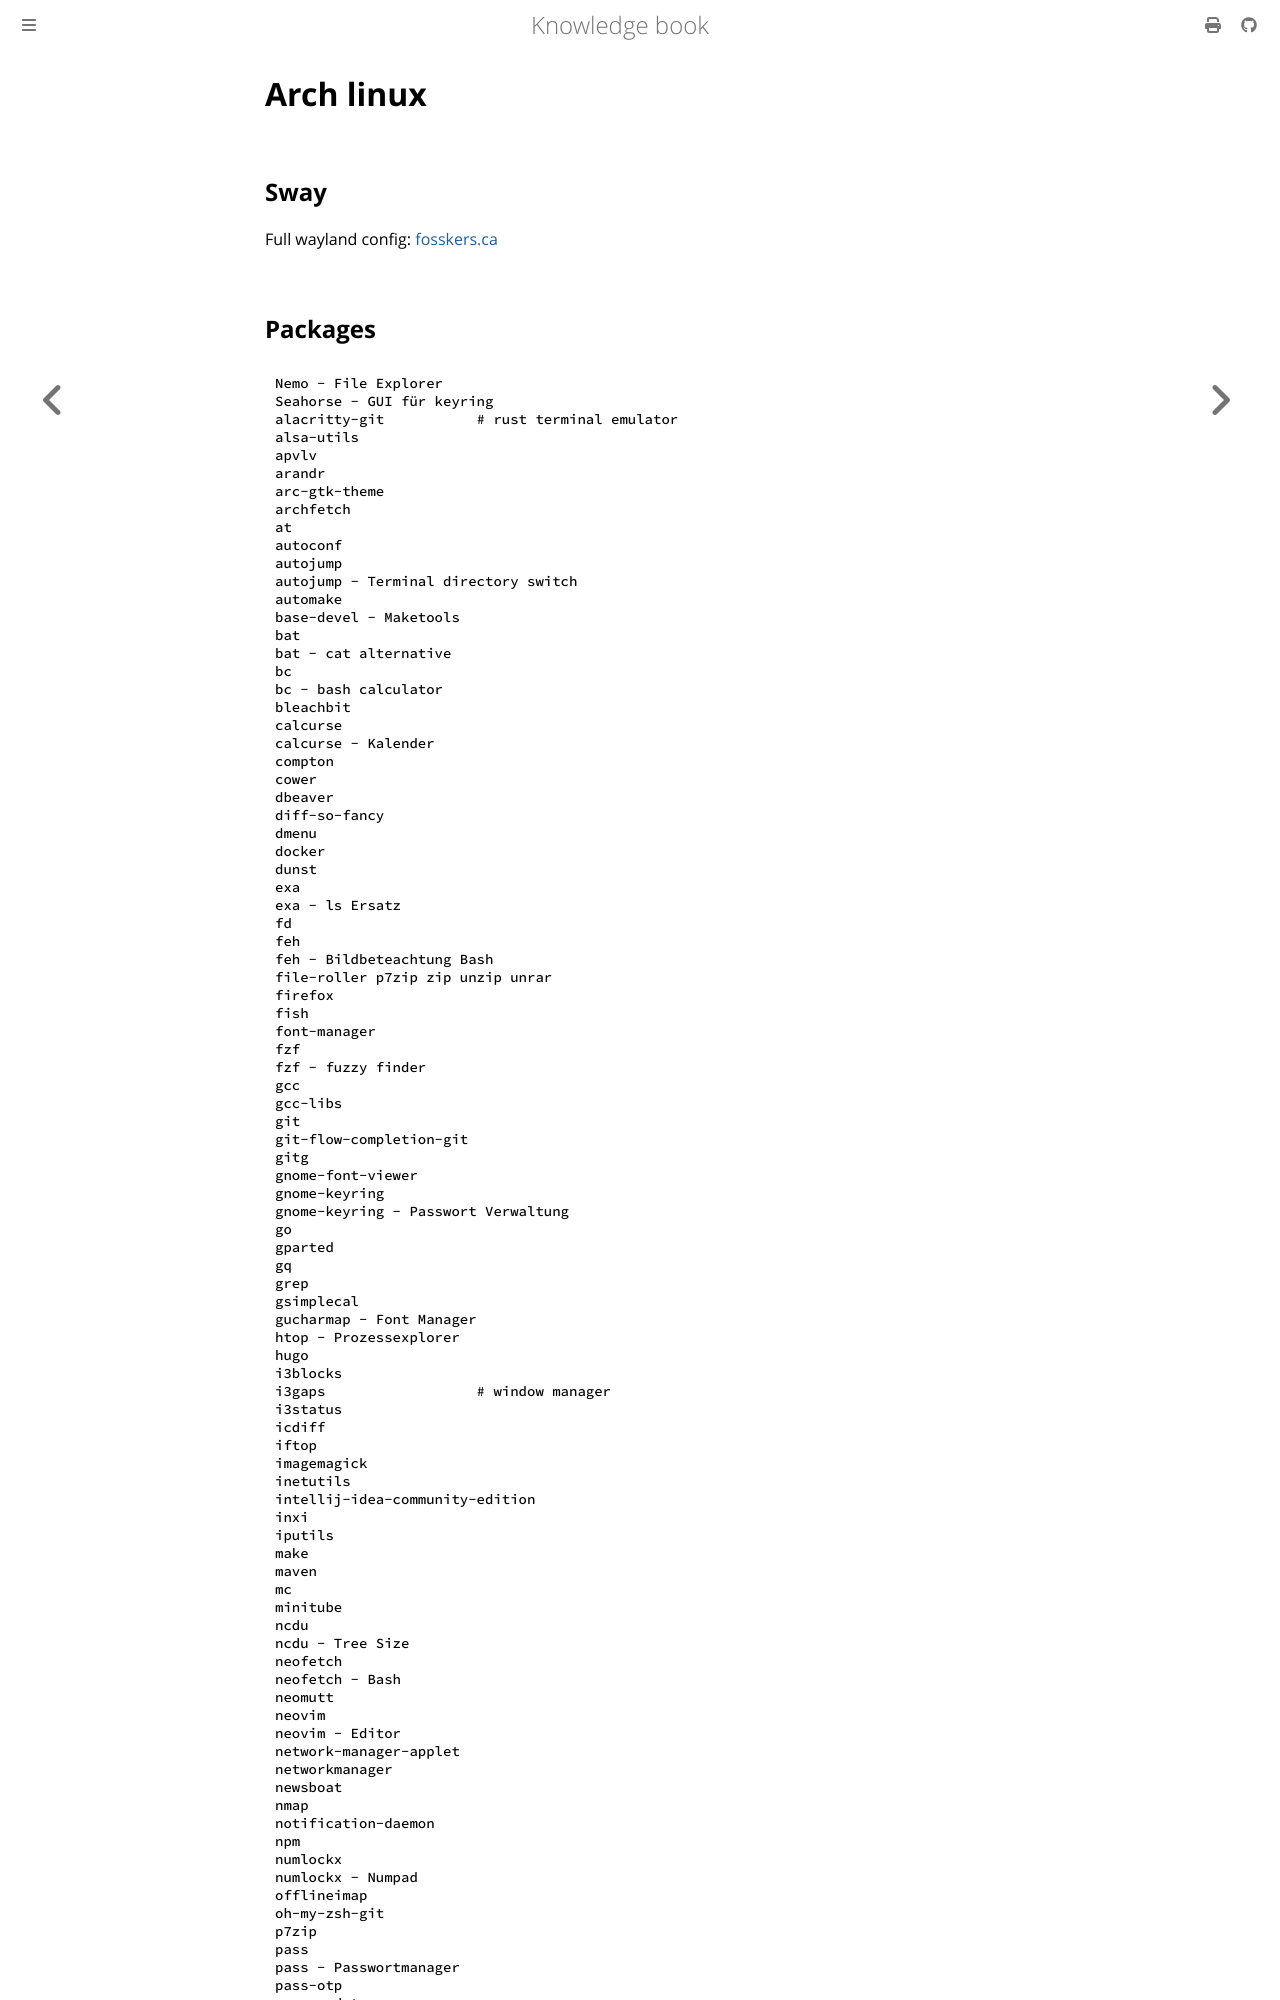

repository: dvogt23/notes · page: tech/linux/arch.html · generator: mdbook

# Arch linux

## Sway

Full wayland config: [fosskers.ca](https://www.fosskers.ca/en/blog/wayland)

## Packages
    Nemo - File Explorer
    Seahorse - GUI für keyring
    alacritty-git           # rust terminal emulator
    alsa-utils
    apvlv
    arandr
    arc-gtk-theme
    archfetch
    at
    autoconf
    autojump
    autojump - Terminal directory switch
    automake
    base-devel - Maketools
    bat
    bat - cat alternative
    bc
    bc - bash calculator
    bleachbit
    calcurse
    calcurse - Kalender
    compton
    cower
    dbeaver
    diff-so-fancy
    dmenu
    docker
    dunst
    exa
    exa - ls Ersatz
    fd
    feh
    feh - Bildbeteachtung Bash
    file-roller p7zip zip unzip unrar
    firefox
    fish
    font-manager
    fzf
    fzf - fuzzy finder
    gcc
    gcc-libs
    git
    git-flow-completion-git
    gitg
    gnome-font-viewer
    gnome-keyring
    gnome-keyring - Passwort Verwaltung
    go
    gparted
    gq
    grep
    gsimplecal
    gucharmap - Font Manager
    htop - Prozessexplorer
    hugo
    i3blocks
    i3gaps                  # window manager
    i3status
    icdiff
    iftop
    imagemagick
    inetutils
    intellij-idea-community-edition
    inxi
    iputils
    make
    maven
    mc
    minitube
    ncdu
    ncdu - Tree Size
    neofetch
    neofetch - Bash
    neomutt
    neovim
    neovim - Editor
    network-manager-applet
    networkmanager
    newsboat
    nmap
    notification-daemon
    npm
    numlockx
    numlockx - Numpad
    offlineimap
    oh-my-zsh-git
    p7zip
    pass
    pass - Passwortmanager
    pass-otp
    pass-update
    peco
    peco - Filertool
    polybar-git
    prezto-git
    pulseaudio
    pulseaudio-alsa
    pv
    pymodoro-git
    python-neovim
    python-pip
